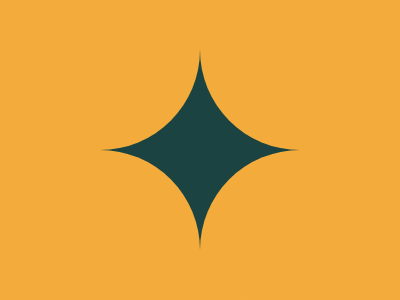

Here is a drawing made with CSS. Write the source that renders it.

<div></div>
<p a><p b>
<style>
  *{
    margin:0;
    background:#F3AC3C;
  }
  div {
    position:absolute;
    width: 200px;
    height: 200px;
    background: #1A4341;
    top:50;
      left:100;
  }
  p[a],p[b]{
    
    position:absolute;
    width:150px;
    height:150px;
  }
  p[a]{
    border-radius:100px 50px 100px;
    left:50;
    box-shadow:150px 150px #F3AC3C
  }
  p[b]{
    border-radius:50px 100px 50px;
    right:50;
    box-shadow:-150px 150px #F3AC3C;
  
  }
</style>
